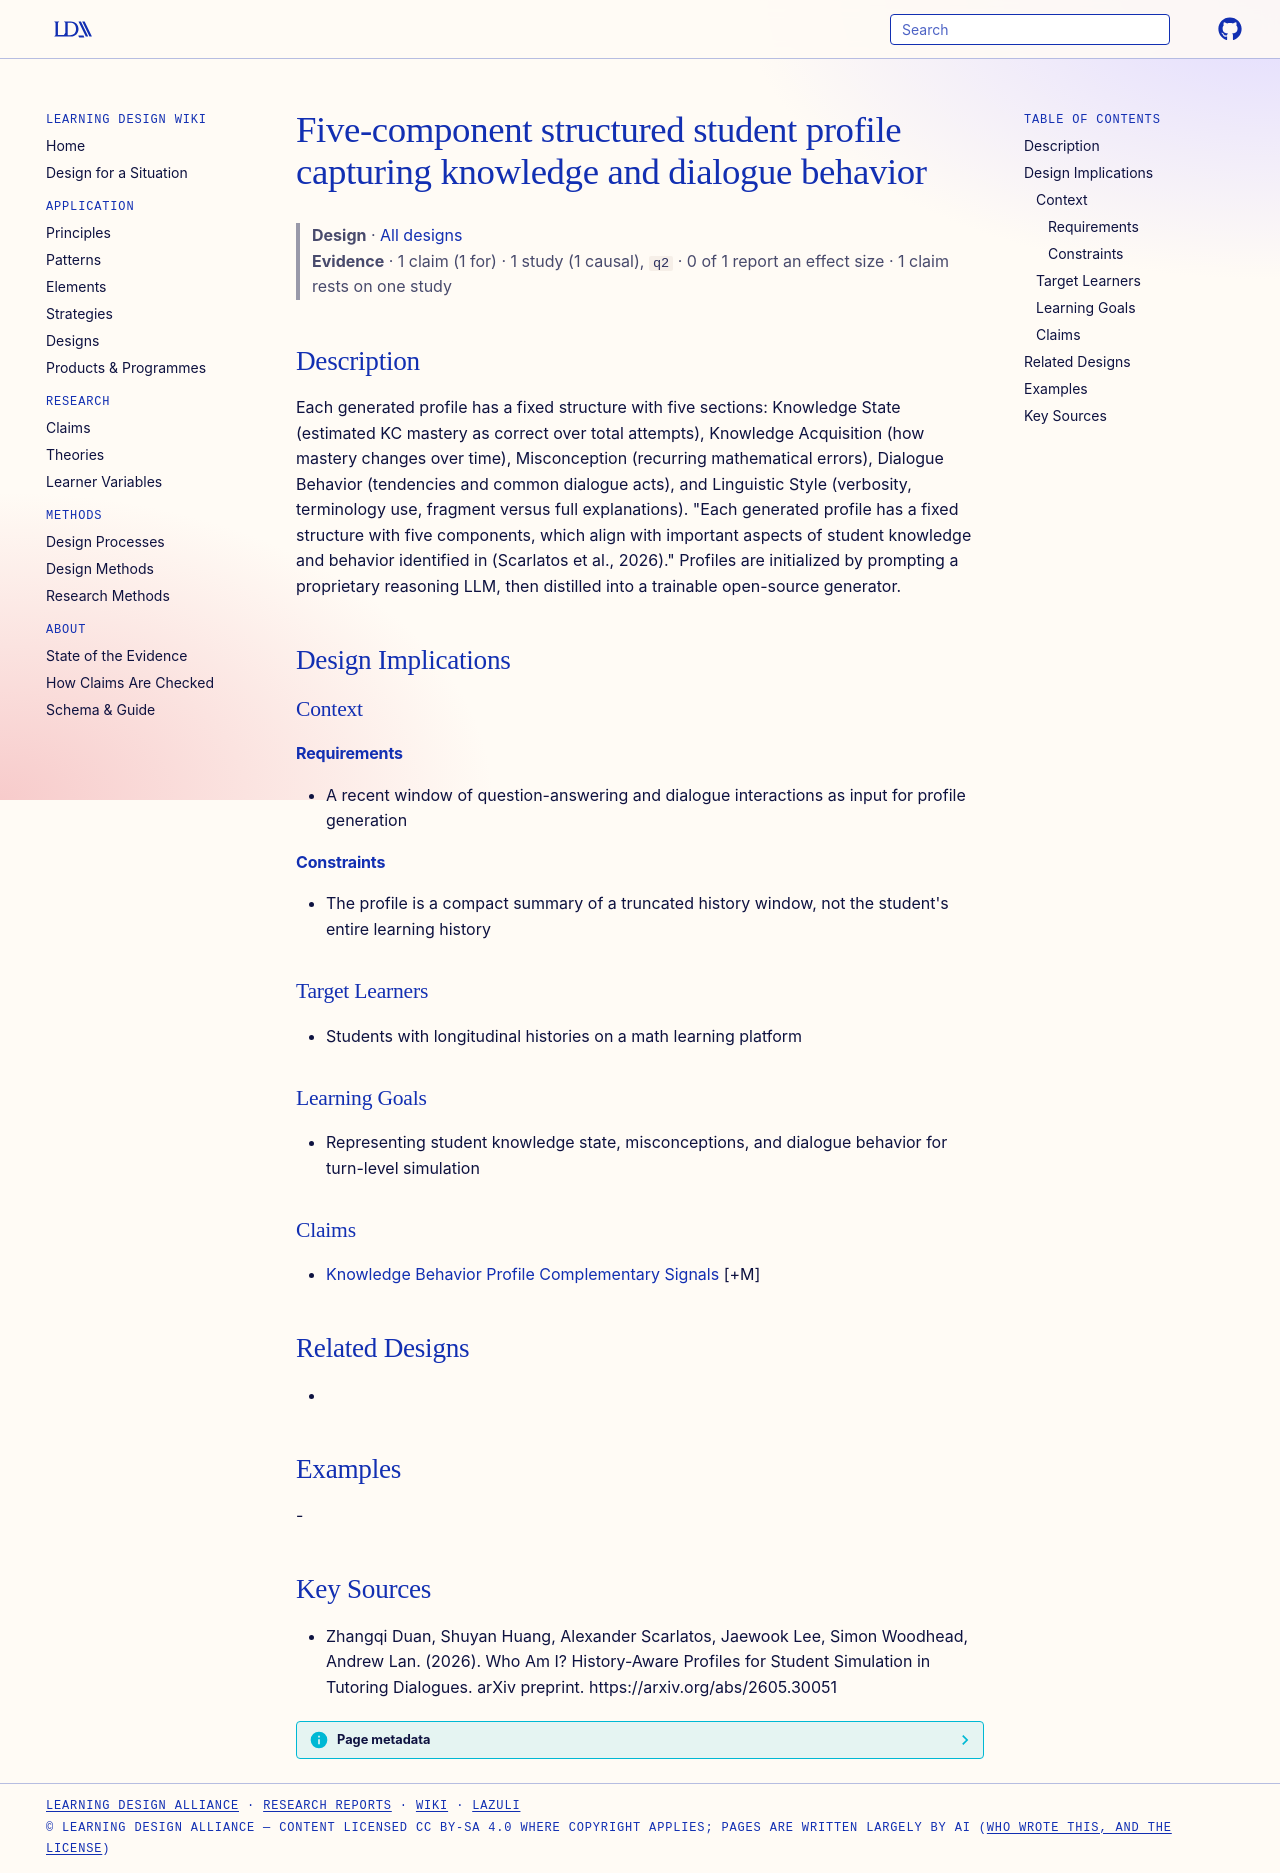

repository: Learning-Design-Alliance/learning-wiki · page: designs/five-component-student-profile-structure/index.html · generator: mkdocs

---
type: design
id: five-component-student-profile-structure
title: Five-component structured student profile capturing knowledge and dialogue behavior
description: "Each generated profile has a fixed structure with five sections: Knowledge State (estimated KC mastery as correct over total attempts), Knowledge Acquisition (how mastery changes over time), Misconception (recurring m..."
status: review
generated:
  by: "process:settle-candidates"
  at: 2026-10-11
sources:
  - id: zhangqi-duan-2026
    resource: "https://arxiv.org/abs/2605.30051"
    title: "Zhangqi Duan, Shuyan Huang, Alexander Scarlatos, Jaewook Lee, Simon Woodhead, Andrew Lan. (2026). Who Am I? History-Aware Profiles for Student Simulation in Tutoring Dialogues. arXiv preprint. https://arxiv.org/abs/2605.30051"
    author: Zhangqi Duan, Shuyan Huang, Alexander Scarlatos, Jaewook Lee, Simon Woodhead, Andrew Lan
---

# Five-component structured student profile capturing knowledge and dialogue behavior

> **Design** · [All designs](index.md)
> **Evidence** · 1 claim (1 for) · 1 study (1 causal), `q2` · 0 of 1 report an effect size · 1 claim rests on one study

## Description
Each generated profile has a fixed structure with five sections: Knowledge State (estimated KC mastery as correct over total attempts), Knowledge Acquisition (how mastery changes over time), Misconception (recurring mathematical errors), Dialogue Behavior (tendencies and common dialogue acts), and Linguistic Style (verbosity, terminology use, fragment versus full explanations). "Each generated profile has a fixed structure with five components, which align with important aspects of student knowledge and behavior identified in (Scarlatos et al., 2026)." Profiles are initialized by prompting a proprietary reasoning LLM, then distilled into a trainable open-source generator.

## Design Implications

### Context
#### Requirements
- A recent window of question-answering and dialogue interactions as input for profile generation
#### Constraints
- The profile is a compact summary of a truncated history window, not the student's entire learning history

### Target Learners
- Students with longitudinal histories on a math learning platform

### Learning Goals
- Representing student knowledge state, misconceptions, and dialogue behavior for turn-level simulation

### Claims
- [Knowledge Behavior Profile Complementary Signals](../claims/knowledge-behavior-profile-complementary-signals.md) [+M]

## Related Designs
- 

## Examples
-

## Key Sources
- Zhangqi Duan, Shuyan Huang, Alexander Scarlatos, Jaewook Lee, Simon Woodhead, Andrew Lan. (2026). Who Am I? History-Aware Profiles for Student Simulation in Tutoring Dialogues. arXiv preprint. https://arxiv.org/abs/2605.30051
